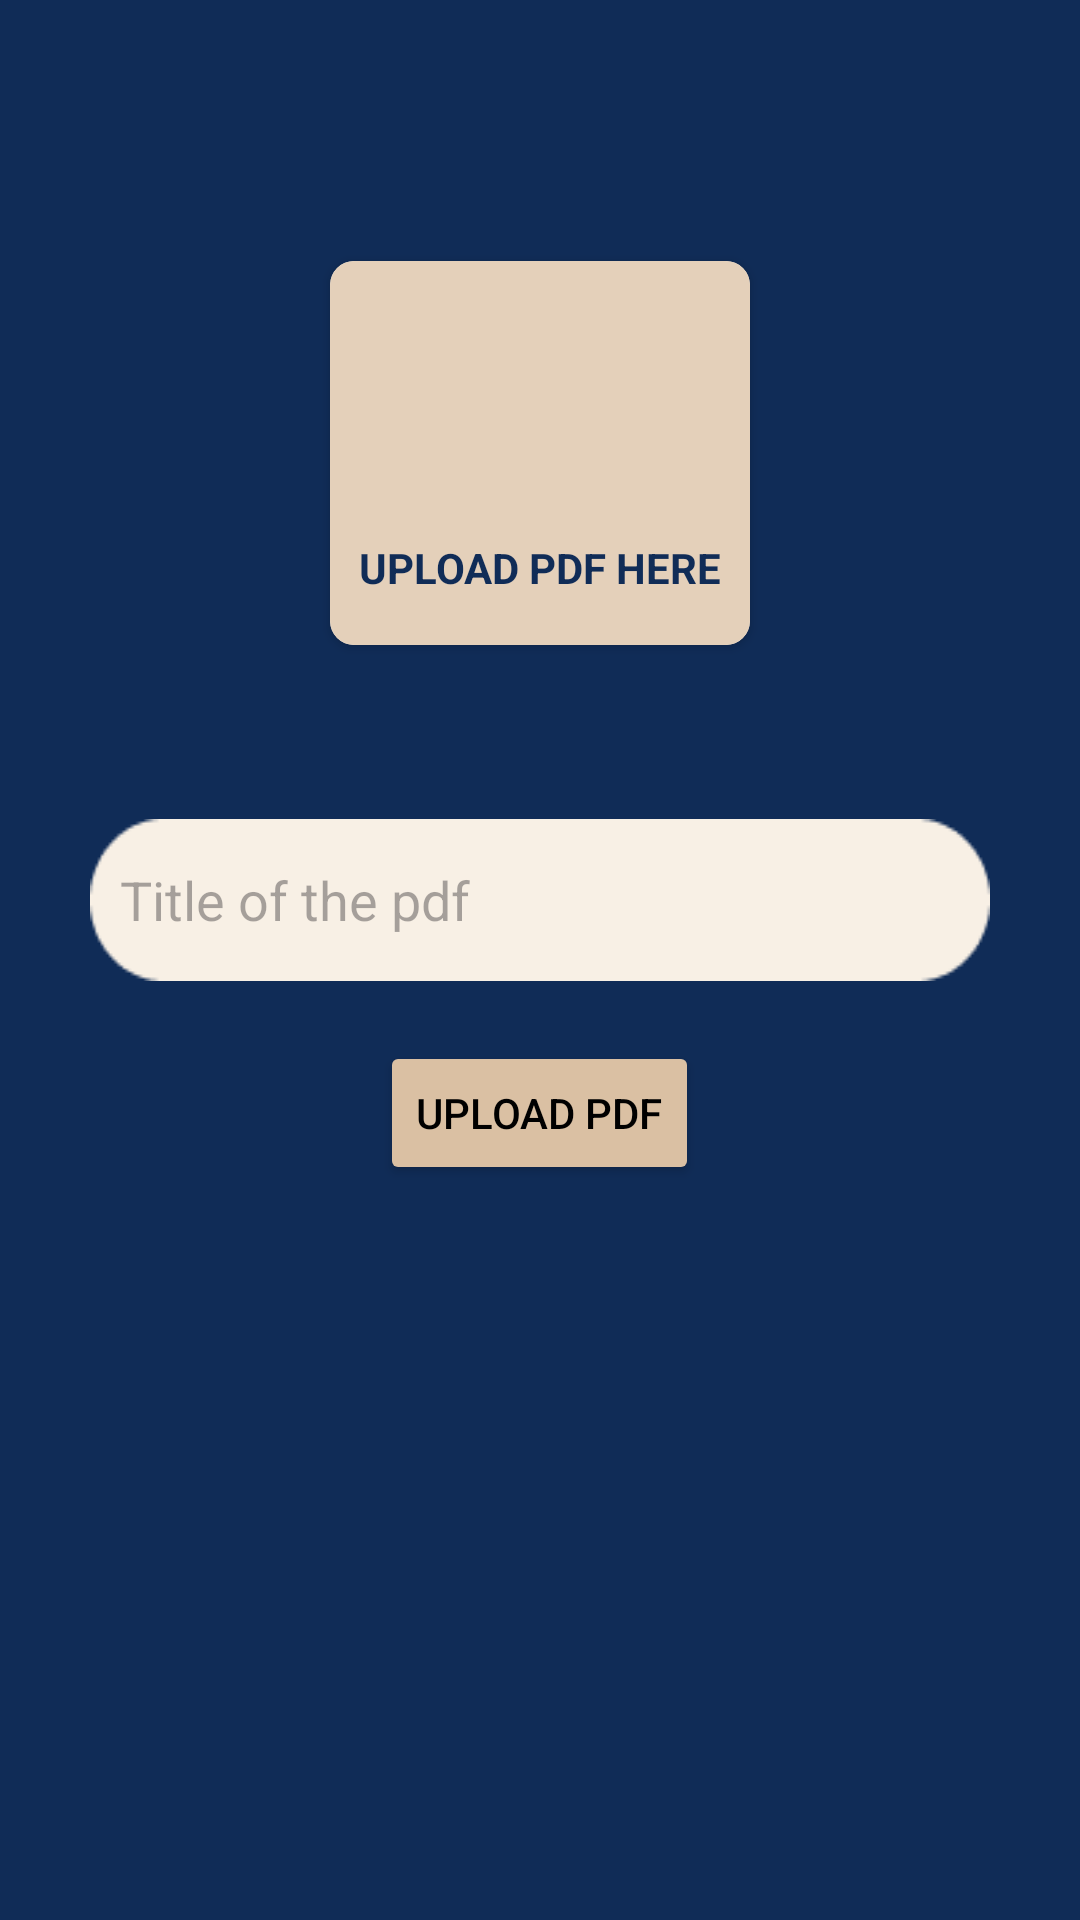

Write the Android layout XML for this screen, with the resource values it uses.
<!-- AndroidManifest.xml: application theme Theme.Dept1 -->
<!-- res/layout/activity_upload_pdf.xml -->
<?xml version="1.0" encoding="utf-8"?>
<RelativeLayout xmlns:android="http://schemas.android.com/apk/res/android"
    xmlns:app="http://schemas.android.com/apk/res-auto"
    xmlns:tools="http://schemas.android.com/tools"
    android:layout_width="match_parent"
    android:layout_height="match_parent"
    android:background="@color/blue"
    tools:context=".UploadPdf">

    <TextView
        android:id="@+id/tview"
        android:layout_width="match_parent"
        android:layout_height="wrap_content"
        android:layout_marginStart="10dp"
        android:layout_marginTop="10dp"
        android:layout_marginEnd="10dp"
        android:layout_marginBottom="10dp"
        android:padding="10dp"
        android:text=""
        android:textStyle="bold"
        android:textColor="@color/white"
        android:textSize="20sp"
        tools:ignore="MissingConstraints" />

    <LinearLayout
        android:id="@+id/linearLayout"
        android:layout_width="match_parent"
        android:layout_height="wrap_content"
        android:layout_marginTop="12dp"
        android:gravity="center_horizontal"
        android:orientation="horizontal"
        android:weightSum="2"
        android:layout_below="@id/tview"

        app:layout_constraintEnd_toEndOf="parent"
        app:layout_constraintStart_toStartOf="parent"
        tools:ignore="MissingConstraints">

        <androidx.cardview.widget.CardView
            android:id="@+id/carduploadpdf"
            android:layout_width="140dp"
            android:layout_height="128dp"
            android:layout_margin="8dp"
            android:layout_marginEnd="16dp"
            android:clickable="true"
            android:elevation="12dp"
            android:focusable="true"
            android:foreground="?android:attr/selectableItemBackground"
            app:cardCornerRadius="8dp">

            <androidx.constraintlayout.widget.ConstraintLayout
                android:layout_width="match_parent"
                android:background="@color/dashcolor"
                android:layout_height="match_parent">

                <ImageView
                    android:id="@+id/image_view1"
                    android:layout_width="0dp"
                    android:layout_height="60dp"
                    android:src="@drawable/baseline_post_add_24"
                    app:layout_constraintBottom_toTopOf="@+id/textView1"
                    app:layout_constraintEnd_toEndOf="parent"
                    app:layout_constraintHorizontal_bias="0.5"
                    app:layout_constraintStart_toStartOf="parent"
                    app:layout_constraintTop_toTopOf="parent" />

                <TextView
                    android:id="@+id/textView1"
                    android:layout_width="match_parent"
                    android:layout_height="wrap_content"
                    android:gravity="center"
                    android:text="Upload Pdf here"
                    android:textAllCaps="true"
                    android:textColor="@color/blue"
                    android:textSize="14sp"
                    android:textStyle="bold"
                    app:layout_constraintBottom_toBottomOf="parent"
                    app:layout_constraintEnd_toEndOf="parent"
                    app:layout_constraintHorizontal_bias="0.5"
                    app:layout_constraintStart_toStartOf="parent"
                    app:layout_constraintTop_toBottomOf="@+id/image_view1" />

            </androidx.constraintlayout.widget.ConstraintLayout>

        </androidx.cardview.widget.CardView>



    </LinearLayout>
    <TextView
        android:layout_width="wrap_content"
        android:layout_height="wrap_content"
        android:id="@+id/pdftextview"
        android:layout_below="@id/linearLayout"
        android:layout_centerInParent="true"
        android:textSize="20sp"
        android:textStyle="bold"
        />

    <LinearLayout
        android:layout_width="match_parent"
        android:layout_height="wrap_content"
        android:layout_below="@id/linearLayout"
        android:layout_marginStart="10dp"
        android:layout_marginTop="30dp"
        android:layout_marginEnd="10dp"
        android:layout_marginBottom="10dp"
        android:orientation="vertical"
        android:padding="10dp">

        <EditText
            android:id="@+id/titlepdf"
            android:layout_width="match_parent"
            android:layout_height="wrap_content"
            android:layout_margin="10dp"
            android:background="@drawable/editback"
            android:hint="Title of the pdf"
            android:inputType="textPersonName"
            android:padding="10dp" />



        <Button
            android:id="@+id/uploadpdf"
            android:layout_width="wrap_content"
            android:layout_height="wrap_content"
            android:layout_gravity="center"
            android:layout_margin="10dp"
            android:backgroundTint="@color/buttoncolor"
            android:text="Upload PDF"
            android:textColor="@color/black" />
    </LinearLayout>
</RelativeLayout>
<!-- resources referenced by this layout -->
<resources>
  <color name="black">#FF000000</color>
  <color name="blue">#102C57</color>
  <color name="buttoncolor">#DAC0A3</color>
  <color name="dashcolor">#E4D0BA</color>
  <color name="white">#FFFFFF</color>
  <!-- drawable editback: png bitmap (drawable, 1072 bytes) -->
  <style name="Theme.Dept1" parent="Base.Theme.Dept1" />
  <style name="Base.Theme.Dept1" parent="Theme.Material3.DayNight.NoActionBar">
          
          
      </style>
</resources>
